38-way image classification set "proc" from GitHub (NandoG1/deep-learning-project); label vocabulary: apple apple scab, apple black rot, apple cedar apple rust, apple healthy, blueberry healthy, cherry including sour powdery mildew, cherry including sour healthy, corn (maize) cercospora leaf spot gray leaf spot, corn common rust, corn northern leaf blight, corn healthy, grape black rot, grape esca black measles, grape leaf blight (isariopsis leaf spot), grape healthy, orange huanglongbing citrus greening, peach bacterial spot, peach healthy, bell pepper bacterial spot, bell pepper healthy, potato early blight, potato late blight, potato healthy, raspberry healthy, soybean healthy, squash powdery mildew, strawberry leaf scorch, strawberry healthy, tomato bacterial spot, tomato early blight, tomato late blight, tomato leaf mold, tomato septoria leaf spot, tomato spider mites two spotted spider mite, tomato target spot, tomato yellow leaf curl virus, tomato mosaic virus, tomato healthy.

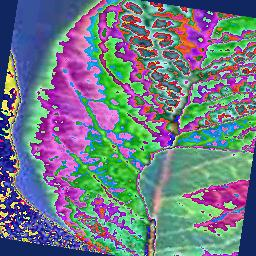
Label: blueberry healthy

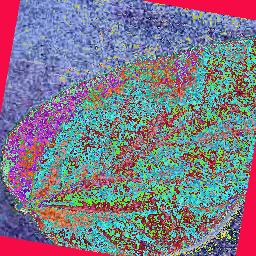
Label: soybean healthy

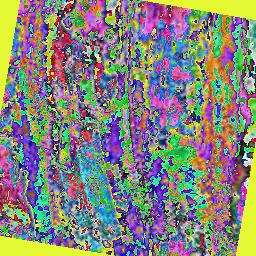
Label: corn (maize) cercospora leaf spot gray leaf spot

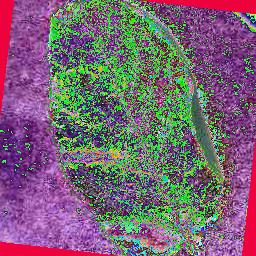
Label: potato healthy

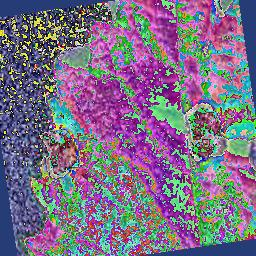
Label: grape black rot

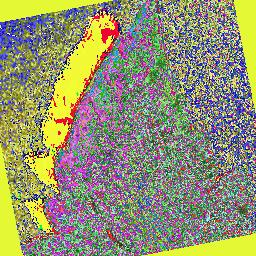
Label: tomato healthy
